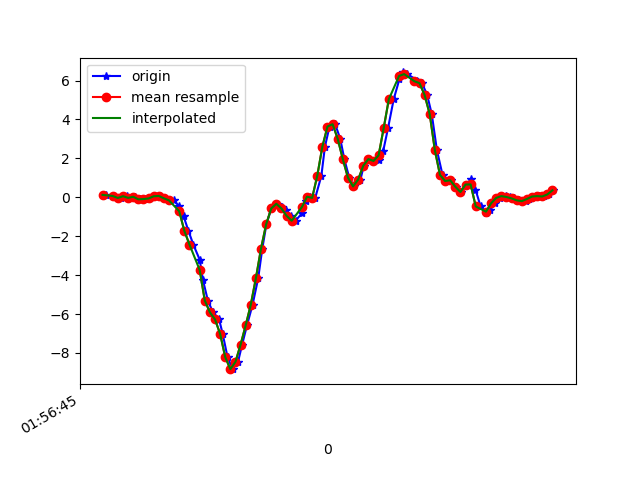

Data behind this chart, as committed beside it:
1617760605155, 456241850906865, 0.12530808, -0.12026262, 0.04041409
1617760605180, 456241869929185, 0.06667, 0.06055, 0.05507
1617760605202, 456241888951489, -0.04818, -0.07628, 0.06118
1617760605212, 456241907998609, -0.02252, 0.1229, 0.03797
1617760605234, 456241927020913, 0.05811, -0.2559, 0.07951
1617760605254, 456241946057265, -0.02985, -0.006642, 0.003762
1617760605267, 456241965078561, 0.02757, 0.1595, 0.04286
1617760605286, 456241984099857, -0.1044, -0.2131, 0.01476
1617760605305, 456242003145969, -0.08972, 0.2353, -0.006012
1617760605324, 456242022167249, -0.05917, 0.009241, 0.02331
1617760605344, 456242041188561, 0.052, 0.01901, -0.0109
1617760605364, 456242060214833, 0.06911, 0.1143, 0.02698
1617760605382, 456242079234865, -0.05306, -0.2033, 0.07462
1617760605400, 456242098279697, -0.1532, -0.09461, 0.05996
1617760605419, 456242117299697, -0.1618, 0.1644, 0.1443
1617760605440, 456242136319729, -0.4611, -0.2485, 0.2029
1617760605457, 456242155366097, -0.9742, 0.2988, 0.2432
1617760605476, 456242174386161, -1.722, 0.1192, 0.4155
1617760605495, 456242193431057, -2.428, 0.09232, 0.5425
1617760605520, 456242212451153, -3.204, -0.09094, 0.6354
1617760605533, 456242231471249, -4.263, -0.2375, 0.7234
1617760605552, 456242250513265, -5.305, -0.5796, 0.7942
1617760605572, 456242269533233, -5.912, -1.001, 0.8321
1617760605596, 456242288578033, -6.278, -1.311, 0.738
1617760605610, 456242307598001, -7.019, -1.66, 0.4876
1617760605629, 456242326617969, -8.215, -2.137, 0.2163
1617760605649, 456242345662705, -8.834, -2.361, -0.06465
1617760605670, 456242364672753, -8.457, -2.183, -0.4031
1617760605686, 456242383717169, -7.574, -1.986, -0.7122
1617760605705, 456242402736817, -6.582, -1.688, -0.8356
1617760605727, 456242421781233, -5.515, -1.205, -0.7891
1617760605749, 456242440800817, -4.152, -0.6004, -0.6303
1617760605765, 456242459822129, -2.633, 0.1155, -0.3933
1617760605781, 456242478866609, -1.39, 0.7789, -0.2565
1617760605800, 456242497886257, -0.5735, 1.324, -0.1807
1617760605821, 456242516930673, -0.3341, 1.753, -0.127
1617760605842, 456242535950321, -0.4856, 2.151, 0.0282
1617760605858, 456242555001265, -0.6652, 2.685, 0.3434
1617760605877, 456242574021169, -0.9535, 3.365, 0.7234
1617760605895, 456242593041009, -1.205, 4.118, 1.193
1617760605920, 456242612085681, -0.8203, 4.531, 1.638
1617760605934, 456242631105457, -0.1801, 4.808, 1.787
1617760605952, 456242650150129, 0.03246, 5.56, 1.844
1617760605972, 456242669173105, -0.0323, 6.403, 1.864
1617760605996, 456242688217777, 1.103, 6.049, 1.603
1617760606010, 456242707237745, 2.605, 5.744, 1.087
1617760606028, 456242726282417, 3.638, 5.688, 0.5169
1617760606050, 456242745302321, 3.758, 5.076, 0.03553
1617760606070, 456242764343793, 3.006, 4.136, -0.353
1617760606086, 456242783363697, 1.957, 3.123, -0.4923
1617760606105, 456242802408305, 1.012, 2.221, -0.5326
1617760606124, 456242821428209, 0.5615, 1.266, -0.5069
1617760606149, 456242840447985, 0.9133, 0.5089, -0.4019
1617760606162, 456242859479665, 1.622, -0.03474, -0.1978
1617760606181, 456242878499185, 1.964, -0.4941, 0.1284
1617760606203, 456242897543665, 1.867, -1.066, 0.4961
1617760606222, 456242916563185, 1.935, -1.57, 0.8651
1617760606238, 456242935582705, 2.383, -1.909, 1.156
1617760606257, 456242954628465, 3.566, -2.096, 1.442
1617760606279, 456242973648113, 5.04, -1.939, 1.822
1617760606301, 456242992692593, 6.056, -1.622, 2.232
... 32 more rows
